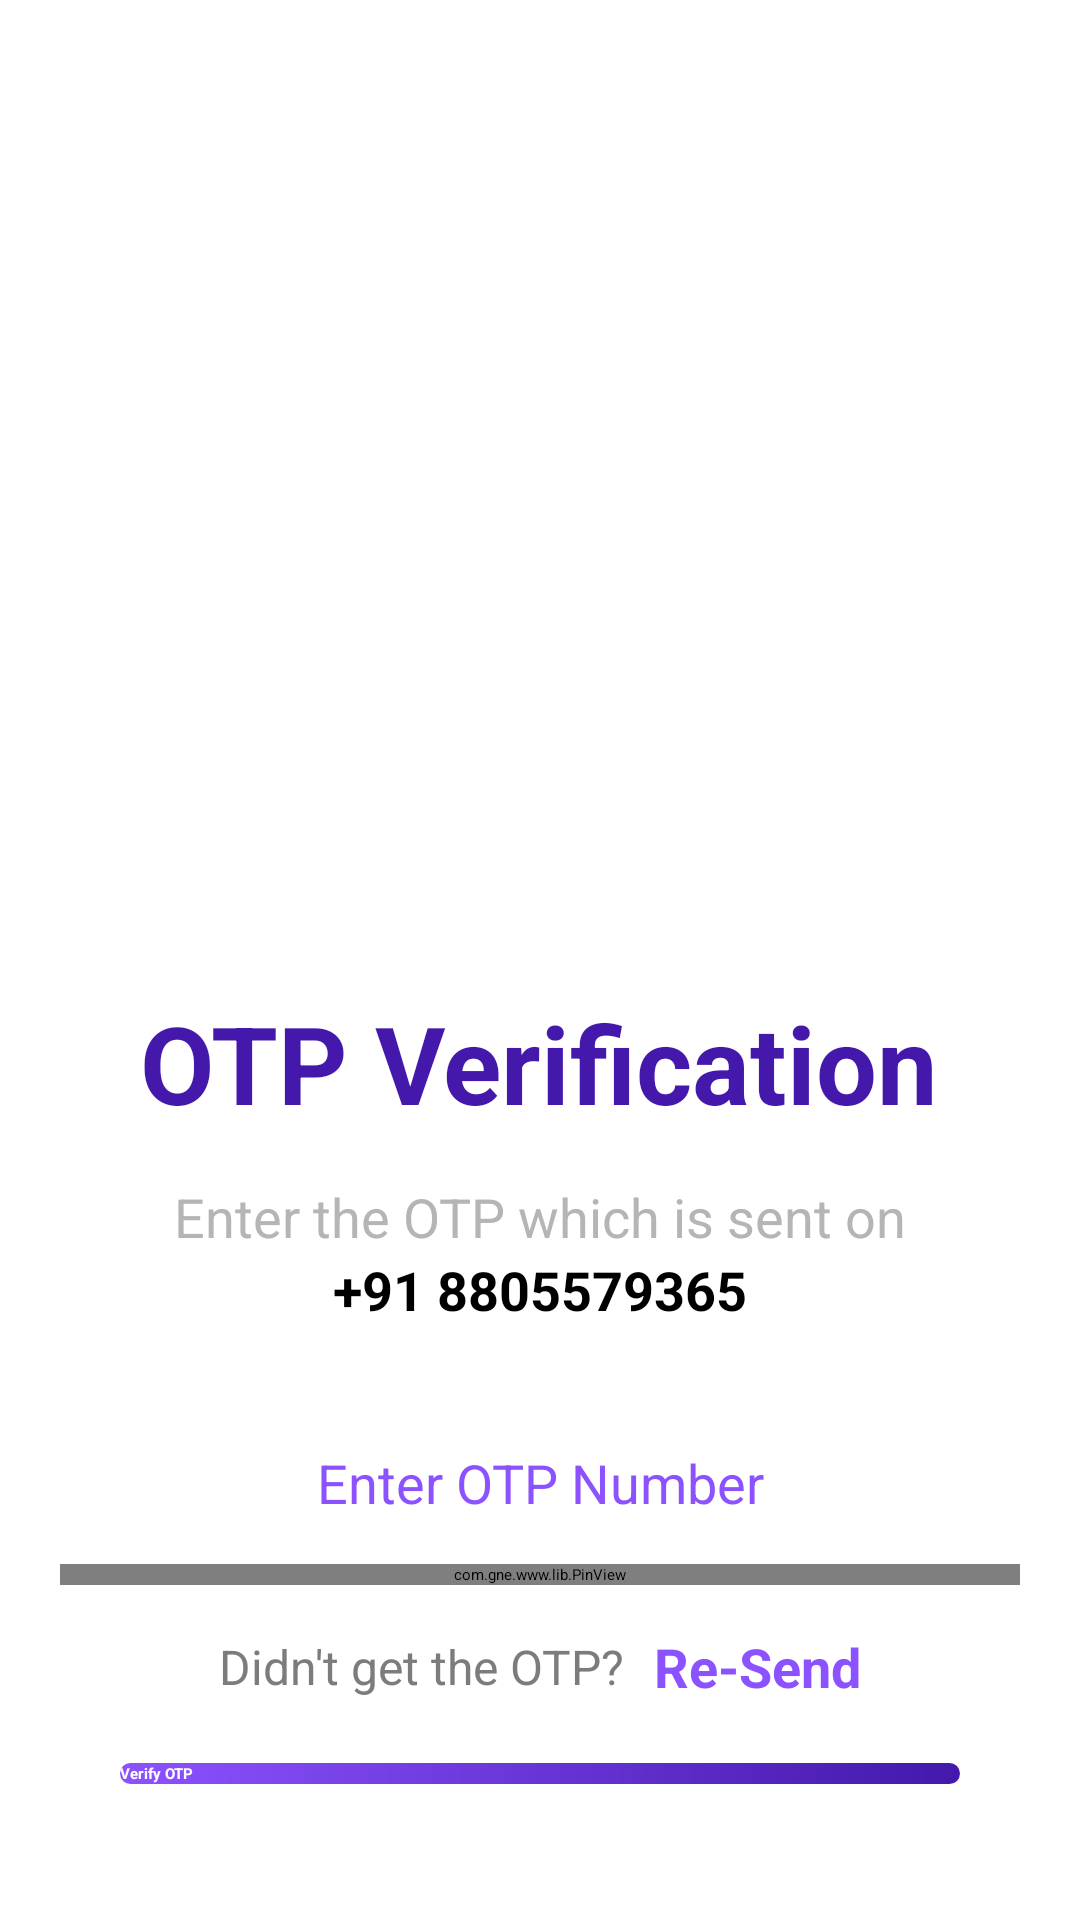

Reconstruct the res/layout file that produces this screen, plus the resources it refers to.
<!-- AndroidManifest.xml: application theme Theme.Digitalwellbeing -->
<!-- res/layout/activity_verify_otpactivity.xml -->
<?xml version="1.0" encoding="utf-8"?>
<LinearLayout xmlns:android="http://schemas.android.com/apk/res/android"
    xmlns:app="http://schemas.android.com/apk/res-auto"
    xmlns:tools="http://schemas.android.com/tools"
    android:layout_width="match_parent"
    android:layout_height="match_parent"
    android:orientation="vertical"
    android:padding="20dp"
    android:gravity="center_horizontal"
    android:background="@color/white"
    tools:context=".Registration.VerifyOTPActivity">

    <ImageView
        android:layout_width="match_parent"
        android:layout_height="250dp"
        android:layout_marginTop="40dp"
        android:src="@drawable/sms_image"/>

    <TextView
        android:layout_width="wrap_content"
        android:layout_height="wrap_content"
        android:textColor="@color/dark_purple"
        android:textStyle="bold"
        android:textSize="36sp"
        android:layout_marginTop="20dp"
        android:text="OTP Verification"/>

    <TextView
        android:layout_width="match_parent"
        android:layout_height="wrap_content"
        android:textColor="@color/grey"
        android:layout_marginStart="15dp"
        android:layout_marginEnd="15dp"
        android:gravity="center"
        android:textSize="18sp"
        android:layout_marginTop="15dp"
        android:text="Enter the OTP which is sent on"/>

    <TextView
        android:id="@+id/mobile_text"
        android:layout_width="match_parent"
        android:layout_height="wrap_content"
        android:textColor="@color/black"
        android:layout_marginStart="15dp"
        android:layout_marginEnd="15dp"
        android:gravity="center"
        android:textSize="18sp"
        android:textStyle="bold"
        android:text="+91 8805579365"/>

    <TextView
        android:layout_width="wrap_content"
        android:layout_height="wrap_content"
        android:textColor="@color/light_purple"
        android:gravity="center"
        android:textSize="18sp"
        android:layout_marginTop="40dp"
        android:text="Enter OTP Number"/>

    <com.gne.www.lib.PinView
        android:id="@+id/pinview"
        android:layout_width="match_parent"
        android:layout_height="wrap_content"
        app:textColor="@color/black"
        app:pinBackground="@drawable/otp_bg"
        android:layout_marginTop="15dp"
        app:pinCount="6"
        app:inputType="number"
        app:isPassword="false"
        app:pinSize="50dp"
        app:passwordToggleSize="46dp"
        app:passwordToggleColor="@color/black"
        app:layout_constraintTop_toTopOf="parent"
        app:layout_constraintBottom_toBottomOf="parent"/>

    <LinearLayout
        android:layout_width="wrap_content"
        android:layout_height="wrap_content"
        android:gravity="center"
        android:layout_marginTop="15dp"
        android:orientation="horizontal">

        <TextView
            android:layout_width="wrap_content"
            android:layout_height="wrap_content"
            android:textColor="@color/dark_grey"
            android:gravity="center"
            android:textSize="16sp"
            android:text="Didn't get the OTP?"/>

        <TextView
            android:id="@+id/resend"
            android:layout_width="wrap_content"
            android:layout_height="wrap_content"
            android:textColor="@color/light_purple"
            android:textStyle="bold"
            android:textSize="18sp"
            android:layout_marginStart="10dp"
            android:text="Re-Send"/>

    </LinearLayout>

    <FrameLayout
        android:layout_width="match_parent"
        android:layout_height="wrap_content">

        <ProgressBar
            android:id="@+id/progressBar"
            android:layout_width="wrap_content"
            android:layout_height="wrap_content"
            android:layout_margin="20dp"
            android:visibility="gone"
            android:layout_gravity="center"/>

        <Button
            android:id="@+id/verify_otp"
            android:layout_width="match_parent"
            android:layout_height="wrap_content"
            android:layout_margin="20dp"
            android:background="@drawable/button_bg_fill"
            android:textColor="@color/white"
            android:textAllCaps="false"
            android:text="Verify OTP"
            android:textStyle="bold"/>

    </FrameLayout>

</LinearLayout>
<!-- resources referenced by this layout -->
<resources>
  <color name="black">#FF000000</color>
  <color name="dark_grey">#7C7C7C</color>
  <color name="dark_purple">#4318AB</color>
  <color name="grey">#B5B5B5</color>
  <color name="light_purple">#8C52FF</color>
  <color name="white">#FFFFFFFF</color>
  <!-- drawable button_bg_fill (drawable) -->
  <?xml version="1.0" encoding="utf-8"?>
  <shape xmlns:android="http://schemas.android.com/apk/res/android"
      android:shape="rectangle">
  
      <gradient
          android:startColor="@color/light_purple"
          android:endColor="@color/dark_purple"
          android:angle="315"/>
  
  
      <corners android:radius="25dp"/>
  
  </shape>
  <!-- drawable otp_bg (drawable) -->
  <?xml version="1.0" encoding="utf-8"?>
  <shape xmlns:android="http://schemas.android.com/apk/res/android"
      android:shape="rectangle">
  
      <solid
          android:color="@color/light_grey"/>
  
      <corners
          android:radius="10dp"/>
  
  </shape>
  <style name="Theme.Digitalwellbeing" parent="Theme.AppCompat.Light.NoActionBar">
          
          <item name="colorPrimary">@color/purple_500</item>
          <item name="colorPrimaryVariant">@color/purple_700</item>
          <item name="colorOnPrimary">@color/white</item>
          
          <item name="colorSecondary">@color/teal_200</item>
          <item name="colorSecondaryVariant">@color/teal_700</item>
          <item name="colorOnSecondary">@color/black</item>
          
          <item name="android:statusBarColor">?attr/colorPrimaryVariant</item>
          
          <item name="android:textViewStyle">@style/AppTextViewStyle</item>
          <item name="android:buttonStyle">@style/AppButtonStyle</item>
      </style>
  <color name="light_grey">#E7E7E7</color>
  <color name="purple_500">#FF6200EE</color>
  <color name="purple_700">#FF3700B3</color>
  <color name="teal_200">#FF03DAC5</color>
  <color name="teal_700">#FF018786</color>
  <style name="AppTextViewStyle" parent="android:Widget.TextView">
          <item name="android:fontFamily">@font/app_font</item>
      </style>
  <style name="AppButtonStyle" parent="android:Widget.Holo.Button">
          <item name="android:fontFamily">@font/app_font</item>
      </style>
</resources>
